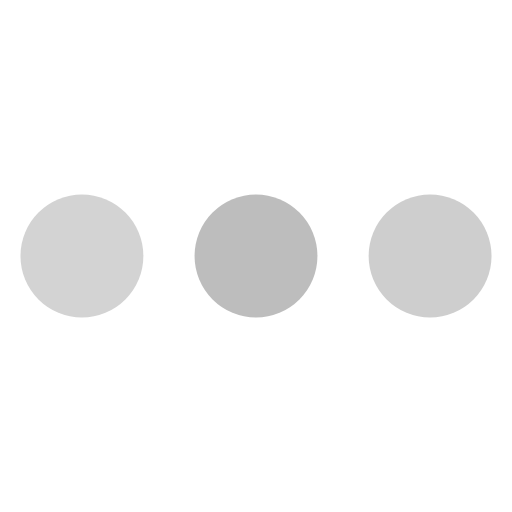
t = 0.00 s
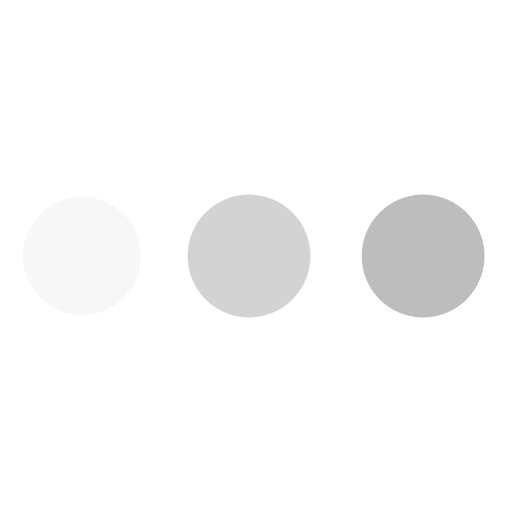
t = 0.23 s
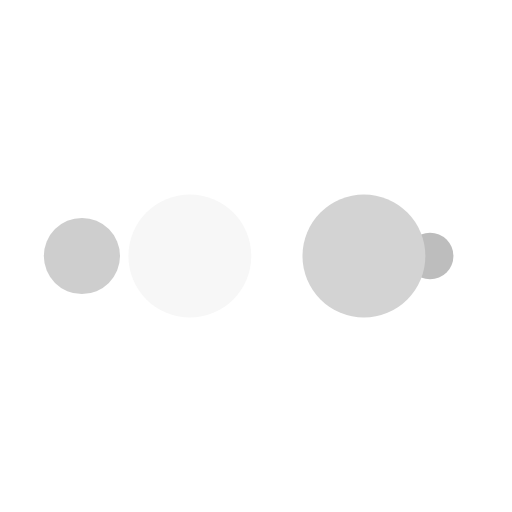
t = 0.38 s
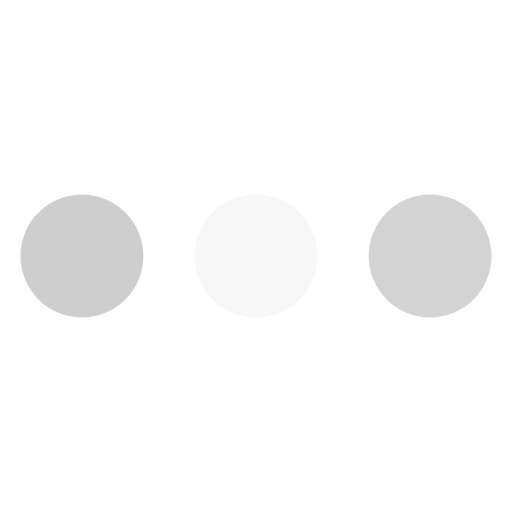
t = 0.60 s
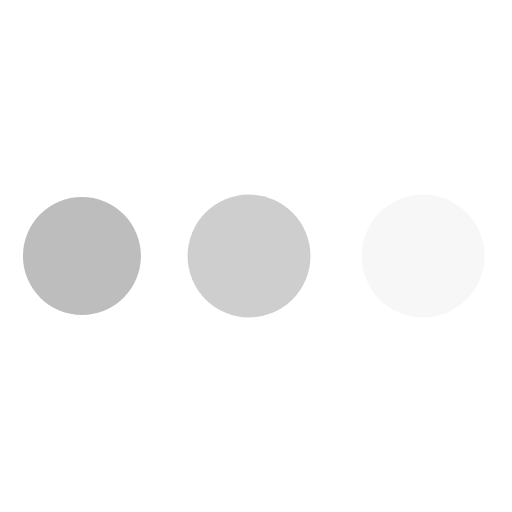
t = 0.83 s
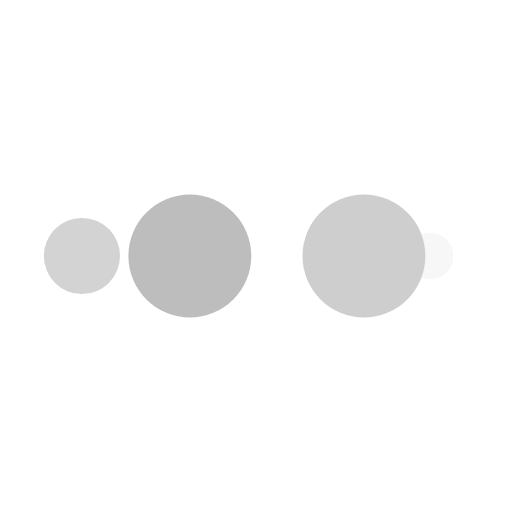
t = 0.98 s

The animated SVG that drew these frames (rendered in a browser with its animation timeline set to each time). Animation: 10 SMIL elements (animate=10); one cycle of 1.20 s, repeats indefinitely.

<svg width="40px"  height="40px"  xmlns="http://www.w3.org/2000/svg" viewBox="0 0 100 100" preserveAspectRatio="xMidYMid" class="lds-ellipsis" style="background: none;"><!--circle(cx="16",cy="50",r="10")--><circle cx="84" cy="50" r="0" fill="#cecece"><animate attributeName="r" values="12;0;0;0;0" keyTimes="0;0.25;0.5;0.75;1" keySplines="0 0.5 0.5 1;0 0.5 0.5 1;0 0.5 0.5 1;0 0.5 0.5 1" calcMode="spline" dur="1.2s" repeatCount="indefinite" begin="0s"></animate><animate attributeName="cx" values="84;84;84;84;84" keyTimes="0;0.25;0.5;0.75;1" keySplines="0 0.5 0.5 1;0 0.5 0.5 1;0 0.5 0.5 1;0 0.5 0.5 1" calcMode="spline" dur="1.2s" repeatCount="indefinite" begin="0s"></animate></circle><circle cx="16" cy="50" r="10.8411" fill="#bdbdbd"><animate attributeName="r" values="0;12;12;12;0" keyTimes="0;0.25;0.5;0.75;1" keySplines="0 0.5 0.5 1;0 0.5 0.5 1;0 0.5 0.5 1;0 0.5 0.5 1" calcMode="spline" dur="1.2s" repeatCount="indefinite" begin="-0.6s"></animate><animate attributeName="cx" values="16;16;50;84;84" keyTimes="0;0.25;0.5;0.75;1" keySplines="0 0.5 0.5 1;0 0.5 0.5 1;0 0.5 0.5 1;0 0.5 0.5 1" calcMode="spline" dur="1.2s" repeatCount="indefinite" begin="-0.6s"></animate></circle><circle cx="84" cy="50" r="1.15895" fill="#d3d3d3"><animate attributeName="r" values="0;12;12;12;0" keyTimes="0;0.25;0.5;0.75;1" keySplines="0 0.5 0.5 1;0 0.5 0.5 1;0 0.5 0.5 1;0 0.5 0.5 1" calcMode="spline" dur="1.2s" repeatCount="indefinite" begin="-0.3s"></animate><animate attributeName="cx" values="16;16;50;84;84" keyTimes="0;0.25;0.5;0.75;1" keySplines="0 0.5 0.5 1;0 0.5 0.5 1;0 0.5 0.5 1;0 0.5 0.5 1" calcMode="spline" dur="1.2s" repeatCount="indefinite" begin="-0.3s"></animate></circle><circle cx="80.7163" cy="50" r="12" fill="#f7f7f7"><animate attributeName="r" values="0;12;12;12;0" keyTimes="0;0.25;0.5;0.75;1" keySplines="0 0.5 0.5 1;0 0.5 0.5 1;0 0.5 0.5 1;0 0.5 0.5 1" calcMode="spline" dur="1.2s" repeatCount="indefinite" begin="0s"></animate><animate attributeName="cx" values="16;16;50;84;84" keyTimes="0;0.25;0.5;0.75;1" keySplines="0 0.5 0.5 1;0 0.5 0.5 1;0 0.5 0.5 1;0 0.5 0.5 1" calcMode="spline" dur="1.2s" repeatCount="indefinite" begin="0s"></animate></circle><circle cx="46.7163" cy="50" r="12" fill="#cecece"><animate attributeName="r" values="0;0;12;12;12" keyTimes="0;0.25;0.5;0.75;1" keySplines="0 0.5 0.5 1;0 0.5 0.5 1;0 0.5 0.5 1;0 0.5 0.5 1" calcMode="spline" dur="1.2s" repeatCount="indefinite" begin="0s"></animate><animate attributeName="cx" values="16;16;16;50;84" keyTimes="0;0.25;0.5;0.75;1" keySplines="0 0.5 0.5 1;0 0.5 0.5 1;0 0.5 0.5 1;0 0.5 0.5 1" calcMode="spline" dur="1.2s" repeatCount="indefinite" begin="0s"></animate></circle></svg>